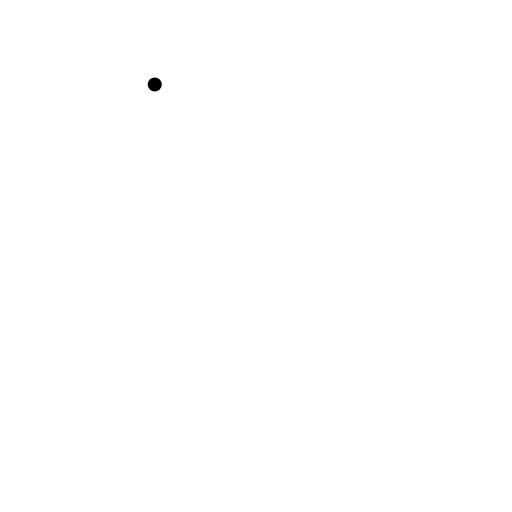
t = 0.00 s
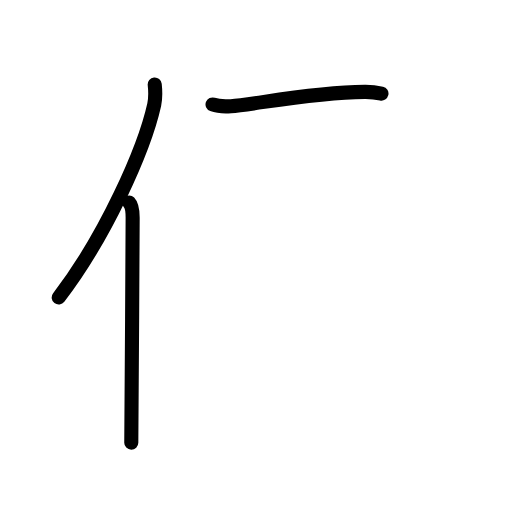
t = 2.42 s
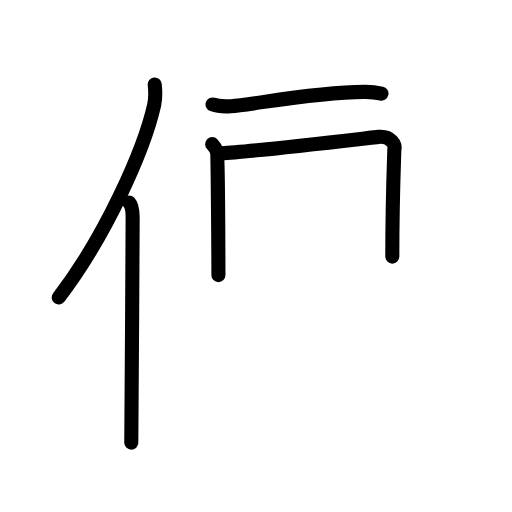
t = 4.83 s
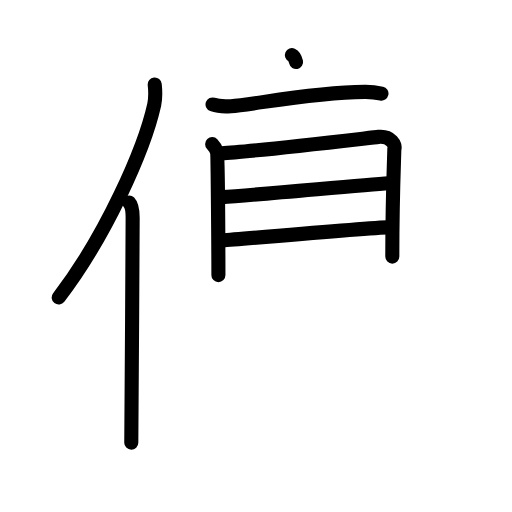
t = 7.25 s
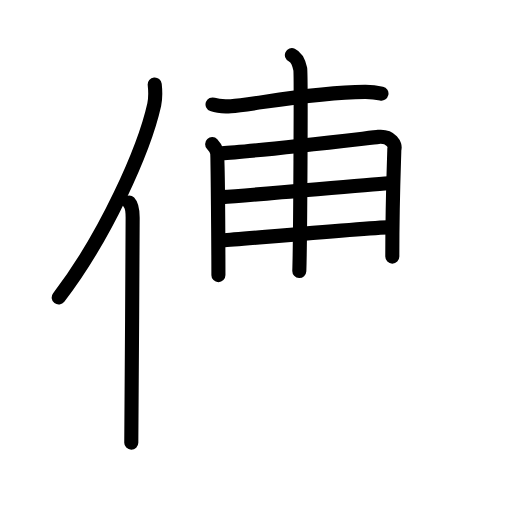
t = 7.75 s
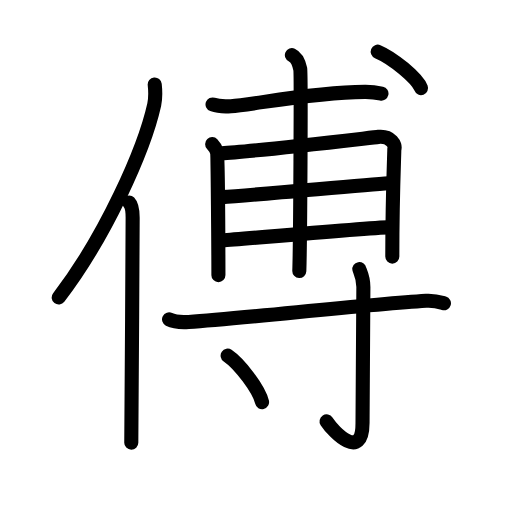
t = 12.00 s

The animated SVG that drew these frames (rendered in a browser with its animation timeline set to each time). Animation: 35 SMIL elements (animate=35); one cycle of 12.00 s.

<?xml version="1.0" encoding="UTF-8"?>
<!--
AniKanjiVG is licensed by CC-BY-SA Paul C. Sommerhoff (https://bitbucket.org/sommerhoff/anikanjivg).
AniKanjiVG uses KanjiVG which is licensed by CC-BY-SA Ulrich Apel (http://kanjivg.tagaini.net).
See also http://creativecommons.org/licenses/by-sa/3.0/
-->
<svg xmlns:kvg='http://kanjivg.tagaini.net' xmlns='http://www.w3.org/2000/svg' width='109' height='109' viewBox='0 0 109 109' style='fill:none;stroke:#000000;stroke-width:3;stroke-linecap:round;stroke-linejoin:round;' id="kvg:kanji_05085"><g id="kvg:05085" kvg:element="傅"><g id="kvg:05085-g1" kvg:element="亻" kvg:variant="true" kvg:original="人" kvg:position="left" kvg:radical="general"><path id="kvg:05085-s1" kvg:type="㇒" d="M32.94,18c0.13,1.23,0.22,2.78-0.11,4.29c-2.13,9.57-10.38,28.07-20.33,41.04"><animate attributeName="d" begin="0.0s" dur="0.5s" from="M32.94,18C32.94,18,32.94,18,32.94,18" to="M32.94,18c0.13,1.23,0.22,2.78-0.11,4.29" />
<animate attributeName="d" begin="0.5s" dur="0.5s" from="M32.94,18c0.13,1.23,0.22,2.78-0.11,4.29c0,0,0,0,0,0,0" to="M32.94,18c0.13,1.23,0.22,2.78-0.11,4.29c-2.13,9.57-10.38,28.07-20.33,41.04" />
</path>
<path id="kvg:05085-s2" kvg:type="㇑" d="M27.48,43.11c0.59,0.61,0.76,1.97,0.76,3.23c0,13.02-0.29,39.15-0.29,47.9"><animate attributeName="d" begin="1.0s" dur="0.5s" from="M27.48,43.11C27.48,43.11,27.48,43.11,27.48,43.11" to="M27.48,43.11c0.59,0.61,0.76,1.97,0.76,3.23" />
<animate attributeName="d" begin="1.5s" dur="0.5s" from="M27.48,43.11c0.59,0.61,0.76,1.97,0.76,3.23c0,0,0,0,0,0,0" to="M27.48,43.11c0.59,0.61,0.76,1.97,0.76,3.23c0,13.02-0.29,39.15-0.29,47.9" />
<animate attributeName="d" begin="0s" dur="1.0s" from="M-100,-100" to="M-100,-100" />
</path>
</g>
<g id="kvg:05085-g2" kvg:position="right"><g id="kvg:05085-g3" kvg:element="甫" kvg:position="top"><path id="kvg:05085-s3" kvg:type="㇐" d="M45.25,22.24c1.02,0.36,2.89,0.43,3.91,0.36c4.9-0.32,16.92-2.91,28.48-3.04c1.7-0.02,2.72,0.17,3.57,0.36"><animate attributeName="d" begin="2.0s" dur="0.3333333333333333s" from="M45.25,22.24C45.25,22.24,45.25,22.24,45.25,22.24" to="M45.25,22.24c1.02,0.36,2.89,0.43,3.91,0.36" />
<animate attributeName="d" begin="2.3333333333333335s" dur="0.3333333333333333s" from="M45.25,22.24c1.02,0.36,2.89,0.43,3.91,0.36c0,0,0,0,0,0,0" to="M45.25,22.24c1.02,0.36,2.89,0.43,3.91,0.36c4.9-0.32,16.92-2.91,28.48-3.04" />
<animate attributeName="d" begin="2.6666666666666665s" dur="0.3333333333333333s" from="M45.25,22.24c1.02,0.36,2.89,0.43,3.91,0.36c4.9-0.32,16.92-2.91,28.48-3.04c0,0,0,0,0,0,0" to="M45.25,22.24c1.02,0.36,2.89,0.43,3.91,0.36c4.9-0.32,16.92-2.91,28.48-3.04c1.7-0.02,2.72,0.17,3.57,0.36" />
<animate attributeName="d" begin="0s" dur="2.0s" from="M-100,-100" to="M-100,-100" />
</path>
<g id="kvg:05085-g4" kvg:element="用" kvg:variant="true"><path id="kvg:05085-s4" kvg:type="㇑" d="M45.17,30.68c0.51,0.54,0.85,1.09,1.02,1.64c0.17,0.55,0.3,21.34,0.31,26.25"><animate attributeName="d" begin="3.0s" dur="0.5s" from="M45.17,30.68C45.17,30.68,45.17,30.68,45.17,30.68" to="M45.17,30.68c0.51,0.54,0.85,1.09,1.02,1.64" />
<animate attributeName="d" begin="3.5s" dur="0.5s" from="M45.17,30.68c0.51,0.54,0.85,1.09,1.02,1.64c0,0,0,0,0,0,0" to="M45.17,30.68c0.51,0.54,0.85,1.09,1.02,1.64c0.17,0.55,0.3,21.34,0.31,26.25" />
<animate attributeName="d" begin="0s" dur="3.0s" from="M-100,-100" to="M-100,-100" />
</path>
<path id="kvg:05085-s5" kvg:type="㇆" d="M47.2,32.62c5.73-0.23,31.83-3.33,33.35-3.48c2.72-0.27,3.74,1.77,3.4,2.59c-0.03,1.84-0.43,10.41-0.43,22.9"><animate attributeName="d" begin="4.0s" dur="0.3333333333333333s" from="M47.2,32.62C47.2,32.62,47.2,32.62,47.2,32.62" to="M47.2,32.62c5.73-0.23,31.83-3.33,33.35-3.48" />
<animate attributeName="d" begin="4.333333333333333s" dur="0.3333333333333333s" from="M47.2,32.62c5.73-0.23,31.83-3.33,33.35-3.48c0,0,0,0,0,0,0" to="M47.2,32.62c5.73-0.23,31.83-3.33,33.35-3.48c2.72-0.27,3.74,1.77,3.4,2.59" />
<animate attributeName="d" begin="4.666666666666667s" dur="0.3333333333333333s" from="M47.2,32.62c5.73-0.23,31.83-3.33,33.35-3.48c2.72-0.27,3.74,1.77,3.4,2.59c0,0,0,0,0,0,0" to="M47.2,32.62c5.73-0.23,31.83-3.33,33.35-3.48c2.72-0.27,3.74,1.77,3.4,2.59c-0.03,1.84-0.43,10.41-0.43,22.9" />
<animate attributeName="d" begin="0s" dur="4.0s" from="M-100,-100" to="M-100,-100" />
</path>
<path id="kvg:05085-s6" kvg:type="㇐" d="M47.2,41.97c7.58-0.48,29.44-2.56,35.56-2.97"><animate attributeName="d" begin="5.0s" dur="1.0s" from="M47.2,41.97C47.2,41.97,47.2,41.97,47.2,41.97" to="M47.2,41.97c7.58-0.48,29.44-2.56,35.56-2.97" />
<animate attributeName="d" begin="0s" dur="5.0s" from="M-100,-100" to="M-100,-100" />
</path>
<path id="kvg:05085-s7" kvg:type="㇐" d="M47.36,51.19c5.44-0.41,29.58-2.57,35.86-2.84"><animate attributeName="d" begin="6.0s" dur="1.0s" from="M47.36,51.19C47.36,51.19,47.36,51.19,47.36,51.19" to="M47.36,51.19c5.44-0.41,29.58-2.57,35.86-2.84" />
<animate attributeName="d" begin="0s" dur="6.0s" from="M-100,-100" to="M-100,-100" />
</path>
<path id="kvg:05085-s8" kvg:type="㇑" d="M62.14,11.73c0.99,0.45,1.58,2.04,1.78,2.95c0.2,0.91,0,37.34-0.2,43.02"><animate attributeName="d" begin="7.0s" dur="0.5s" from="M62.14,11.73C62.14,11.73,62.14,11.73,62.14,11.73" to="M62.14,11.73c0.99,0.45,1.58,2.04,1.78,2.95" />
<animate attributeName="d" begin="7.5s" dur="0.5s" from="M62.14,11.73c0.99,0.45,1.58,2.04,1.78,2.95c0,0,0,0,0,0,0" to="M62.14,11.73c0.99,0.45,1.58,2.04,1.78,2.95c0.2,0.91,0,37.34-0.2,43.02" />
<animate attributeName="d" begin="0s" dur="7.0s" from="M-100,-100" to="M-100,-100" />
</path>
</g>
<g id="kvg:05085-g5" kvg:element="丶"><path id="kvg:05085-s9" kvg:type="㇔" d="M80.41,11c3.25,1.37,8.4,5.62,9.22,7.75"><animate attributeName="d" begin="8.0s" dur="1.0s" from="M80.41,11C80.41,11,80.41,11,80.41,11" to="M80.41,11c3.25,1.37,8.4,5.62,9.22,7.75" />
<animate attributeName="d" begin="0s" dur="8.0s" from="M-100,-100" to="M-100,-100" />
</path>
</g>
</g>
<g id="kvg:05085-g6" kvg:element="寸" kvg:position="bottom"><path id="kvg:05085-s10" kvg:type="㇐" d="M35.99,67.99c1.09,0.55,3.06,0.62,4.17,0.55c11.84-0.79,37.29-3.67,50.55-4.5c1.81-0.11,2.9,0.26,3.8,0.53"><animate attributeName="d" begin="9.0s" dur="0.3333333333333333s" from="M35.99,67.99C35.99,67.99,35.99,67.99,35.99,67.99" to="M35.99,67.99c1.09,0.55,3.06,0.62,4.17,0.55" />
<animate attributeName="d" begin="9.333333333333334s" dur="0.3333333333333333s" from="M35.99,67.99c1.09,0.55,3.06,0.62,4.17,0.55c0,0,0,0,0,0,0" to="M35.99,67.99c1.09,0.55,3.06,0.62,4.17,0.55c11.84-0.79,37.29-3.67,50.55-4.5" />
<animate attributeName="d" begin="9.666666666666666s" dur="0.3333333333333333s" from="M35.99,67.99c1.09,0.55,3.06,0.62,4.17,0.55c11.84-0.79,37.29-3.67,50.55-4.5c0,0,0,0,0,0,0" to="M35.99,67.99c1.09,0.55,3.06,0.62,4.17,0.55c11.84-0.79,37.29-3.67,50.55-4.5c1.81-0.11,2.9,0.26,3.8,0.53" />
<animate attributeName="d" begin="0s" dur="9.0s" from="M-100,-100" to="M-100,-100" />
</path>
<path id="kvg:05085-s11" kvg:type="㇚" d="M76.5,57.29c0.06,0.33,0.86,1.71,0.86,3.79c0,14-0.18,25.55-0.18,28.96c0,8.26-6.18,1.96-7.66-0.33"><animate attributeName="d" begin="10.0s" dur="0.3333333333333333s" from="M76.5,57.29C76.5,57.29,76.5,57.29,76.5,57.29" to="M76.5,57.29c0.06,0.33,0.86,1.71,0.86,3.79" />
<animate attributeName="d" begin="10.333333333333334s" dur="0.3333333333333333s" from="M76.5,57.29c0.06,0.33,0.86,1.71,0.86,3.79c0,0,0,0,0,0,0" to="M76.5,57.29c0.06,0.33,0.86,1.71,0.86,3.79c0,14-0.18,25.55-0.18,28.96" />
<animate attributeName="d" begin="10.666666666666666s" dur="0.3333333333333333s" from="M76.5,57.29c0.06,0.33,0.86,1.71,0.86,3.79c0,14-0.18,25.55-0.18,28.96c0,0,0,0,0,0,0" to="M76.5,57.29c0.06,0.33,0.86,1.71,0.86,3.79c0,14-0.18,25.55-0.18,28.96c0,8.26-6.18,1.96-7.66-0.33" />
<animate attributeName="d" begin="0s" dur="10.0s" from="M-100,-100" to="M-100,-100" />
</path>
<path id="kvg:05085-s12" kvg:type="㇔" d="M48.46,75.7c2.59,1.75,6.68,7.19,7.33,9.91"><animate attributeName="d" begin="11.0s" dur="1.0s" from="M48.46,75.7C48.46,75.7,48.46,75.7,48.46,75.7" to="M48.46,75.7c2.59,1.75,6.68,7.19,7.33,9.91" />
<animate attributeName="d" begin="0s" dur="11.0s" from="M-100,-100" to="M-100,-100" />
</path>
</g>
</g>
</g>
</svg>
